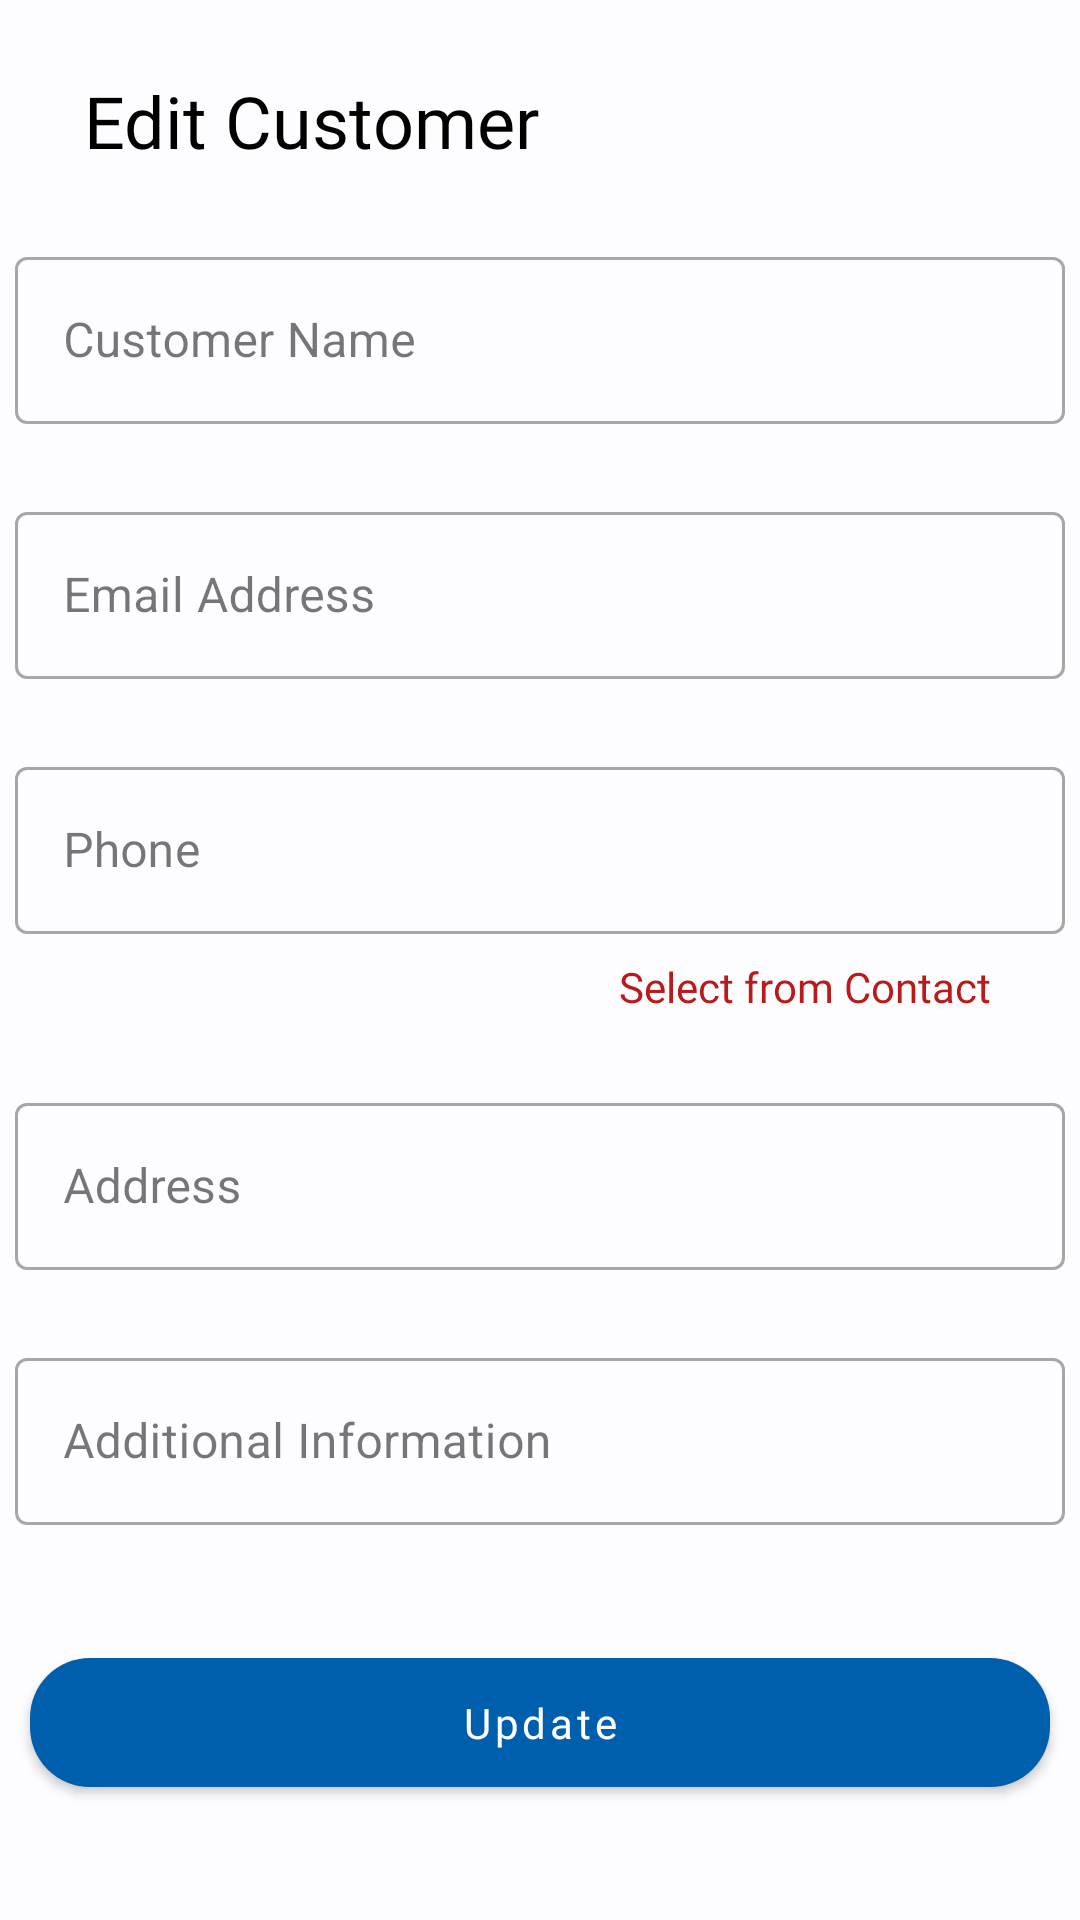

This screen was rendered from an Android layout file. Write that file and the resources it references.
<!-- AndroidManifest.xml: application theme Theme.InvoiceApp -->
<!-- res/layout/activity_customer_update.xml -->
<?xml version="1.0" encoding="utf-8"?>
<androidx.constraintlayout.widget.ConstraintLayout xmlns:android="http://schemas.android.com/apk/res/android"
    xmlns:app="http://schemas.android.com/apk/res-auto"
    xmlns:tools="http://schemas.android.com/tools"
    android:layout_width="match_parent"
    android:layout_height="match_parent"
    tools:context=".activity.CustomerUpdateActivity">

    <TextView
        android:id="@+id/tvUpdateCustomer"
        android:layout_width="wrap_content"
        android:layout_height="wrap_content"
        android:layout_marginStart="28dp"
        android:layout_marginTop="24dp"
        android:fontFamily="@font/poppins_semibold"
        android:text="@string/edit_customer"
        android:textColor="#000"
        android:textSize="24sp"
        app:layout_constraintStart_toStartOf="parent"
        app:layout_constraintTop_toTopOf="parent" />

    <ImageView
        android:id="@+id/closeBtn"
        android:layout_width="35dp"
        android:layout_height="35dp"
        android:layout_marginStart="95dp"
        android:layout_marginTop="28dp"
        android:contentDescription="@string/close"
        android:src="@drawable/baseline_close_24"
        app:layout_constraintEnd_toEndOf="parent"
        app:layout_constraintStart_toEndOf="@+id/tvUpdateCustomer"
        app:layout_constraintTop_toTopOf="parent" />

    <com.google.android.material.textfield.TextInputLayout
        style="@style/Widget.MaterialComponents.TextInputLayout.OutlinedBox"
        android:layout_width="350dp"
        android:layout_height="wrap_content"
        android:layout_marginTop="24dp"
        android:layout_marginStart="10dp"
        android:layout_marginEnd="10dp"
        android:id="@+id/etCustomerNameLayout"
        android:hint="@string/customer_name"

        app:layout_constraintEnd_toEndOf="parent"
        app:layout_constraintStart_toStartOf="parent"
        app:layout_constraintTop_toBottomOf="@+id/tvUpdateCustomer">

        <com.google.android.material.textfield.TextInputEditText
            android:id="@+id/etCustomerName"
            android:layout_width="match_parent"
            android:layout_height="match_parent"
            android:inputType="text"
            android:minHeight="48dp"/>

    </com.google.android.material.textfield.TextInputLayout>

    <com.google.android.material.textfield.TextInputLayout
        style="@style/Widget.MaterialComponents.TextInputLayout.OutlinedBox"
        android:layout_width="350dp"
        android:layout_height="wrap_content"
        android:layout_marginTop="24dp"
        android:layout_marginStart="10dp"
        android:layout_marginEnd="10dp"
        android:hint="@string/email_address"
        app:layout_constraintEnd_toEndOf="parent"
        android:id="@+id/etCustomerEmailLayout"
        app:layout_constraintStart_toStartOf="parent"
        app:layout_constraintTop_toBottomOf="@+id/etCustomerNameLayout">

        <com.google.android.material.textfield.TextInputEditText
            android:id="@+id/etCustomerEmail"
            android:layout_width="match_parent"
            android:layout_height="match_parent"
            android:inputType="text"
            android:minHeight="48dp"/>

    </com.google.android.material.textfield.TextInputLayout>

    <com.google.android.material.textfield.TextInputLayout
        style="@style/Widget.MaterialComponents.TextInputLayout.OutlinedBox"
        android:layout_width="350dp"
        android:layout_height="wrap_content"
        android:layout_marginTop="24dp"
        android:layout_marginStart="10dp"
        android:layout_marginEnd="10dp"
        android:hint="@string/phone"
        app:layout_constraintEnd_toEndOf="parent"
        android:id="@+id/etCustomerPhoneLayout"
        app:layout_constraintStart_toStartOf="parent"
        app:layout_constraintTop_toBottomOf="@+id/etCustomerEmailLayout">

        <com.google.android.material.textfield.TextInputEditText
            android:id="@+id/etCustomerPhone"
            android:layout_width="match_parent"
            android:layout_height="match_parent"
            android:inputType="phone"
            android:minHeight="48dp"/>

    </com.google.android.material.textfield.TextInputLayout>

    <TextView
        android:id="@+id/tvContact_Select"
        android:layout_width="match_parent"
        android:layout_height="wrap_content"
        android:text="@string/select_from_contact"
        app:layout_constraintStart_toStartOf="parent"
        app:layout_constraintEnd_toEndOf="parent"
        app:layout_constraintTop_toBottomOf="@+id/etCustomerPhoneLayout"
        android:layout_marginTop="8dp"
        android:textAlignment="viewEnd"
        android:paddingEnd="30dp"
        android:paddingStart="30dp"
        android:fontFamily="@font/poppins_regular"
        android:textColor="@color/md_theme_light_error"
        android:textSize="14sp"/>

    <com.google.android.material.textfield.TextInputLayout
        style="@style/Widget.MaterialComponents.TextInputLayout.OutlinedBox"
        android:layout_width="350dp"
        android:layout_height="wrap_content"
        android:layout_marginTop="24dp"
        android:layout_marginStart="10dp"
        android:layout_marginEnd="10dp"
        android:hint="@string/address"
        app:layout_constraintEnd_toEndOf="parent"
        android:id="@+id/etCustomerAddressLayout"
        app:layout_constraintStart_toStartOf="parent"
        app:layout_constraintTop_toBottomOf="@+id/tvContact_Select">

        <com.google.android.material.textfield.TextInputEditText
            android:id="@+id/etCustomerAddress"
            android:layout_width="match_parent"
            android:layout_height="match_parent"
            android:inputType="text"
            android:minHeight="48dp"/>

    </com.google.android.material.textfield.TextInputLayout>

    <com.google.android.material.textfield.TextInputLayout
        style="@style/Widget.MaterialComponents.TextInputLayout.OutlinedBox"
        android:layout_width="350dp"
        android:layout_height="wrap_content"
        android:layout_marginTop="24dp"
        android:layout_marginStart="10dp"
        android:layout_marginEnd="10dp"
        android:hint="@string/additional_information"
        app:layout_constraintEnd_toEndOf="parent"
        android:id="@+id/etCustomerInformationLayout"
        app:layout_constraintStart_toStartOf="parent"
        app:layout_constraintTop_toBottomOf="@+id/etCustomerAddressLayout">

        <com.google.android.material.textfield.TextInputEditText
            android:id="@+id/etCustomerInformation"
            android:layout_width="match_parent"
            android:layout_height="match_parent"
            android:inputType="text"
            android:minHeight="48dp"/>

    </com.google.android.material.textfield.TextInputLayout>

    <com.google.android.material.button.MaterialButton
        android:id="@+id/Update_btn"
        android:layout_width="340dp"
        android:layout_height="wrap_content"
        android:text="@string/update"
        android:textAllCaps="false"
        android:layout_gravity="center_horizontal"
        android:fontFamily="@font/poppins_semibold"
        android:paddingVertical="12dp"
        app:cornerRadius="20dp"
        app:layout_constraintStart_toStartOf="parent"
        app:layout_constraintEnd_toEndOf="parent"
        app:layout_constraintBottom_toBottomOf="parent"
        app:layout_constraintTop_toBottomOf="@+id/etCustomerInformationLayout"/>


</androidx.constraintlayout.widget.ConstraintLayout>
<!-- resources referenced by this layout -->
<resources>
  <color name="md_theme_light_error">#BA1A1A</color>
  <string name="additional_information">Additional Information</string>
  <string name="address">Address</string>
  <string name="close">close</string>
  <string name="customer_name">Customer Name</string>
  <string name="edit_customer">Edit Customer</string>
  <string name="email_address">Email Address</string>
  <string name="phone">Phone</string>
  <string name="select_from_contact">Select from Contact</string>
  <string name="update">Update</string>
  <color name="md_theme_light_primary">#005FAD</color>
  <color name="md_theme_dark_background">#1A1C1E</color>
  <color name="md_theme_light_background">#FDFCFF</color>
  <color name="seed">#1c85e8</color>
  <color name="md_theme_light_primaryContainer">#D4E3FF</color>
  <color name="md_theme_light_onPrimaryContainer">#001C39</color>
  <color name="md_theme_light_secondary">#545F71</color>
  <color name="md_theme_light_onSecondary">#FFFFFF</color>
  <color name="md_theme_light_secondaryContainer">#D8E3F8</color>
  <color name="md_theme_light_onSecondaryContainer">#111C2B</color>
  <color name="md_theme_light_tertiary">#6D5677</color>
  <color name="md_theme_light_onTertiary">#FFFFFF</color>
  <color name="md_theme_light_tertiaryContainer">#F6D9FF</color>
  <color name="md_theme_light_onTertiaryContainer">#271430</color>
  <color name="md_theme_light_errorContainer">#FFDAD6</color>
  <color name="md_theme_light_onError">#FFFFFF</color>
  <color name="md_theme_light_onErrorContainer">#410002</color>
  <color name="md_theme_light_onBackground">#1A1C1E</color>
  <color name="md_theme_light_surface">#FDFCFF</color>
  <color name="md_theme_light_onSurface">#1A1C1E</color>
  <color name="md_theme_light_surfaceVariant">#DFE2EB</color>
  <color name="md_theme_light_onSurfaceVariant">#43474E</color>
  <color name="md_theme_light_outline">#73777F</color>
  <color name="md_theme_light_inverseOnSurface">#F1F0F4</color>
  <color name="md_theme_light_inverseSurface">#2F3033</color>
  <color name="md_theme_light_inversePrimary">#A4C9FF</color>
</resources>
